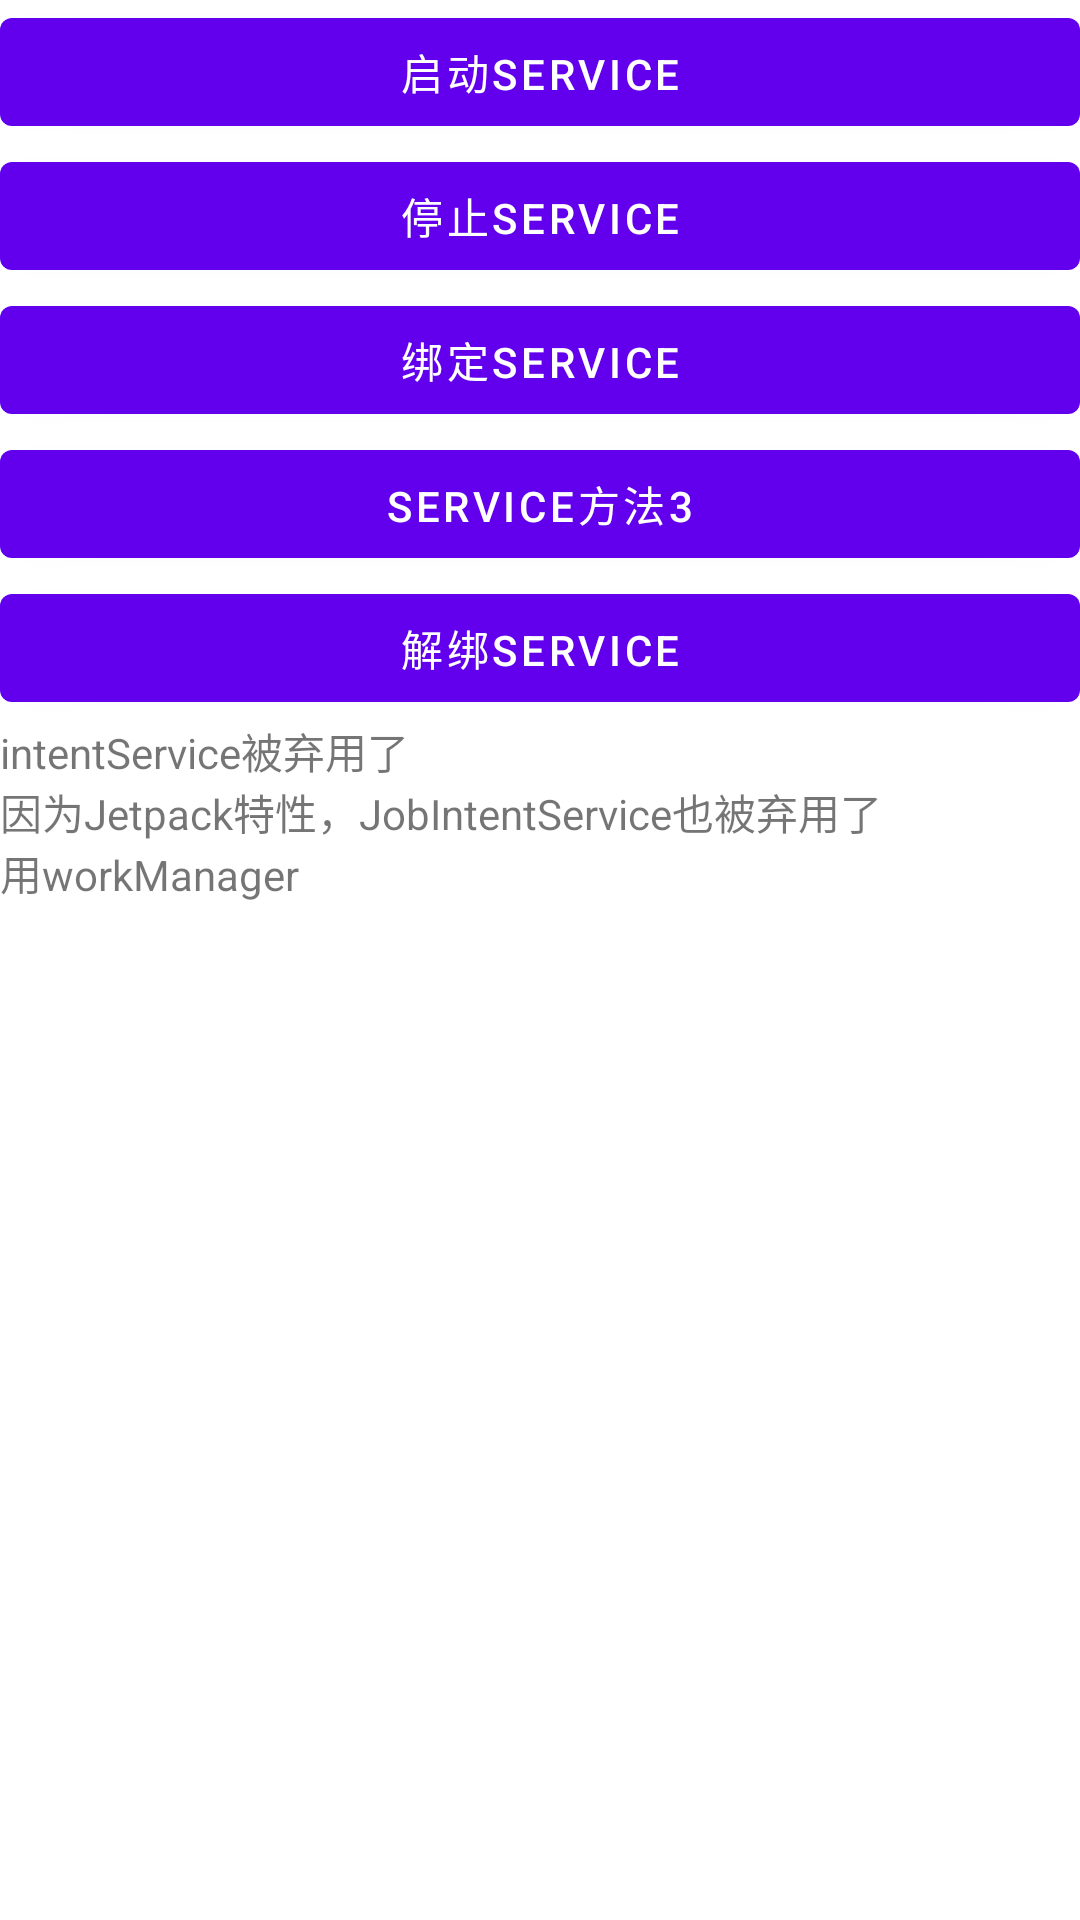

Reconstruct the res/layout file that produces this screen, plus the resources it refers to.
<!-- AndroidManifest.xml: application theme Theme.StudyProject -->
<!-- res/layout/activity_service_study.xml -->
<?xml version="1.0" encoding="utf-8"?>
<LinearLayout xmlns:android="http://schemas.android.com/apk/res/android"
    xmlns:app="http://schemas.android.com/apk/res-auto"
    xmlns:tools="http://schemas.android.com/tools"
    android:layout_width="match_parent"
    android:layout_height="match_parent"
    tools:context=".threadAndService.ServiceStudyActivity"
    android:orientation="vertical">

    <Button
        android:layout_width="match_parent"
        android:layout_height="wrap_content"
        android:id="@+id/serviceStudyStartService"
        android:text="启动service"/>

    <Button
        android:layout_width="match_parent"
        android:layout_height="wrap_content"
        android:id="@+id/serviceStudyStopService"
        android:text="停止service"/>

    <Button
        android:layout_width="match_parent"
        android:layout_height="wrap_content"
        android:id="@+id/serviceStudyBindService"
        android:text="绑定service"/>

    <Button
        android:layout_width="match_parent"
        android:layout_height="wrap_content"
        android:id="@+id/serviceStudyServiceFun3"
        android:text="service方法3"/>

    <Button
        android:layout_width="match_parent"
        android:layout_height="wrap_content"
        android:id="@+id/serviceStudyUnbindService"
        android:text="解绑service"/>

    <TextView
        android:layout_width="match_parent"
        android:layout_height="wrap_content"
        android:text="@string/ServiceDeprecated"/>

</LinearLayout>
<!-- resources referenced by this layout -->
<resources>
  <string name="ServiceDeprecated">intentService被弃用了\n因为Jetpack特性，JobIntentService也被弃用了\n用workManager</string>
  <style name="Theme.StudyProject" parent="Theme.MaterialComponents.DayNight.DarkActionBar">
          
          <item name="colorPrimary">@color/purple_500</item>
          <item name="colorPrimaryVariant">@color/purple_700</item>
          <item name="colorOnPrimary">@color/white</item>
          
          <item name="colorSecondary">@color/teal_200</item>
          <item name="colorSecondaryVariant">@color/teal_700</item>
          <item name="colorOnSecondary">@color/white</item>
          
          <item name="android:statusBarColor">?attr/colorPrimaryVariant</item>
          
      </style>
  <!-- not gathered from this repository: default colours our renderer supplied (Android Studio template values) -->
  <color name="purple_500">#FF6200EE</color>
  <color name="purple_700">#FF3700B3</color>
  <color name="teal_200">#FF03DAC5</color>
  <color name="teal_700">#FF018786</color>
  <color name="white">#FFFFFFFF</color>
</resources>
